10-way image classification set "Cana_de_azucar" from GitHub (ErikaGM19/trabajo_de_grado); label vocabulary: carbon smut, hoja amarilla, mancha anillo, mancha parda, mosaic, muermo rojo, roya, sanas, secas, tizon bacteriano.

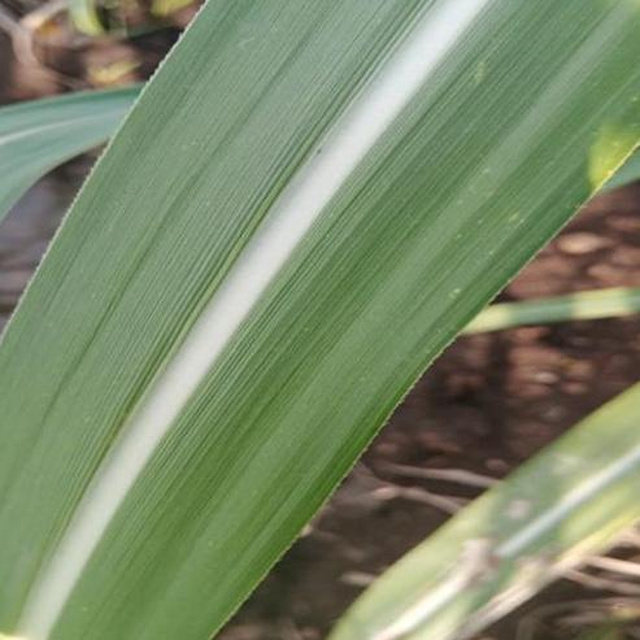
Label: sanas

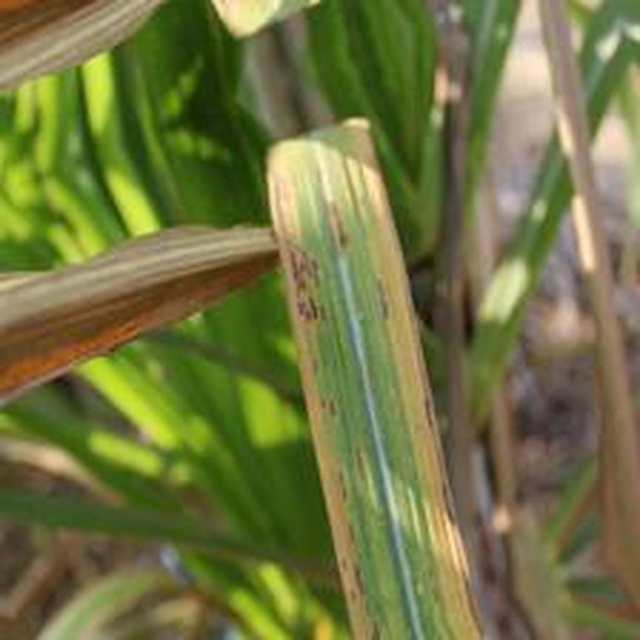
Label: mancha anillo

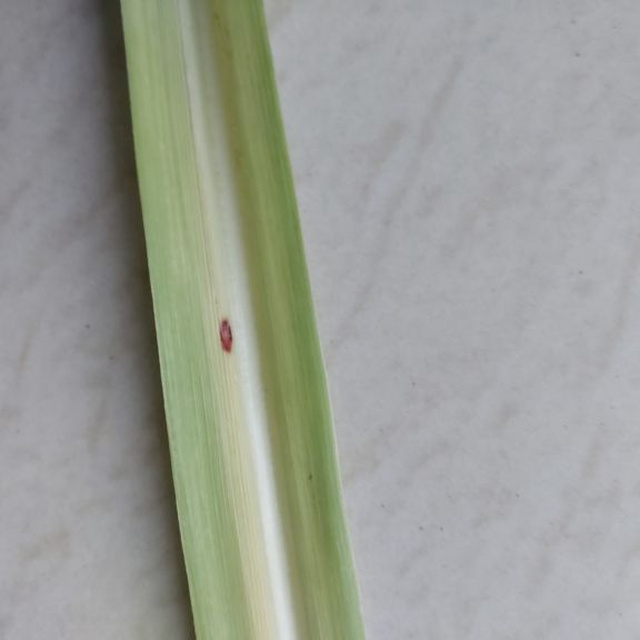
Label: mancha parda

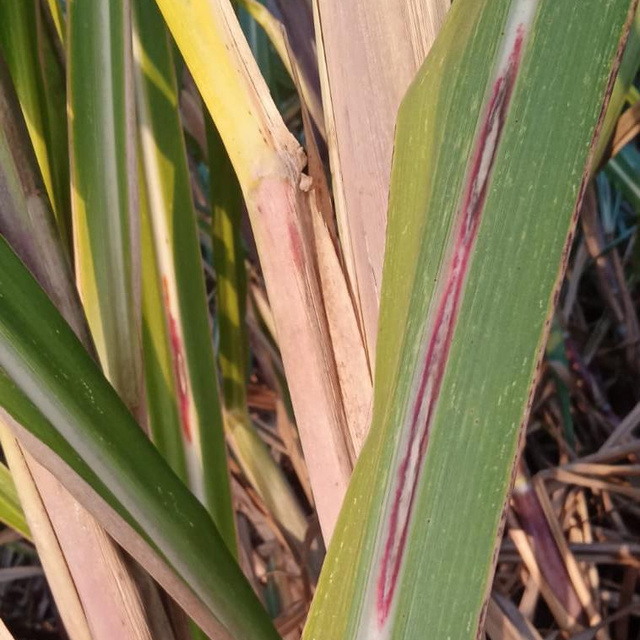
Label: muermo rojo

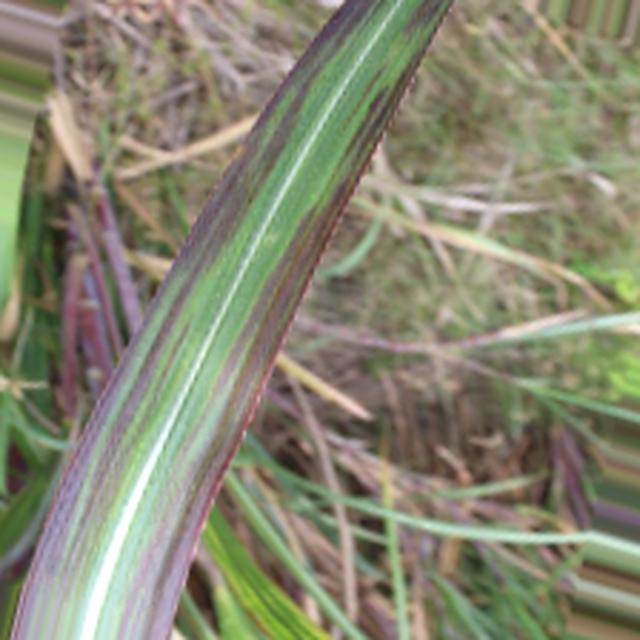
Label: tizon bacteriano

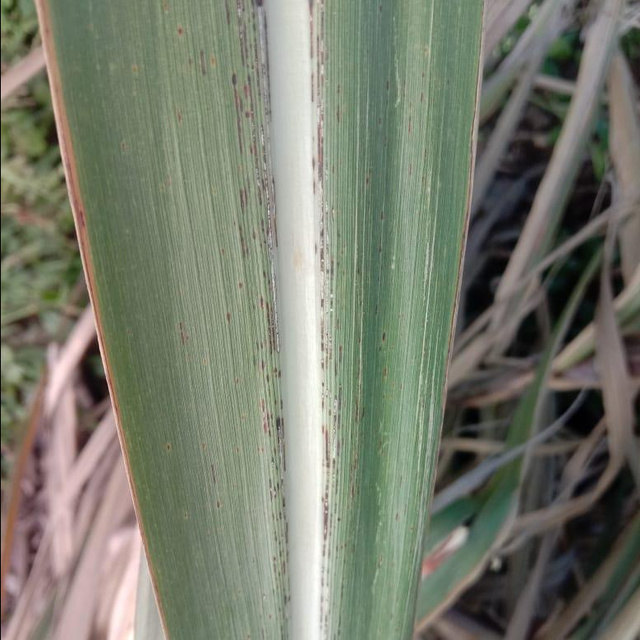
Label: roya
